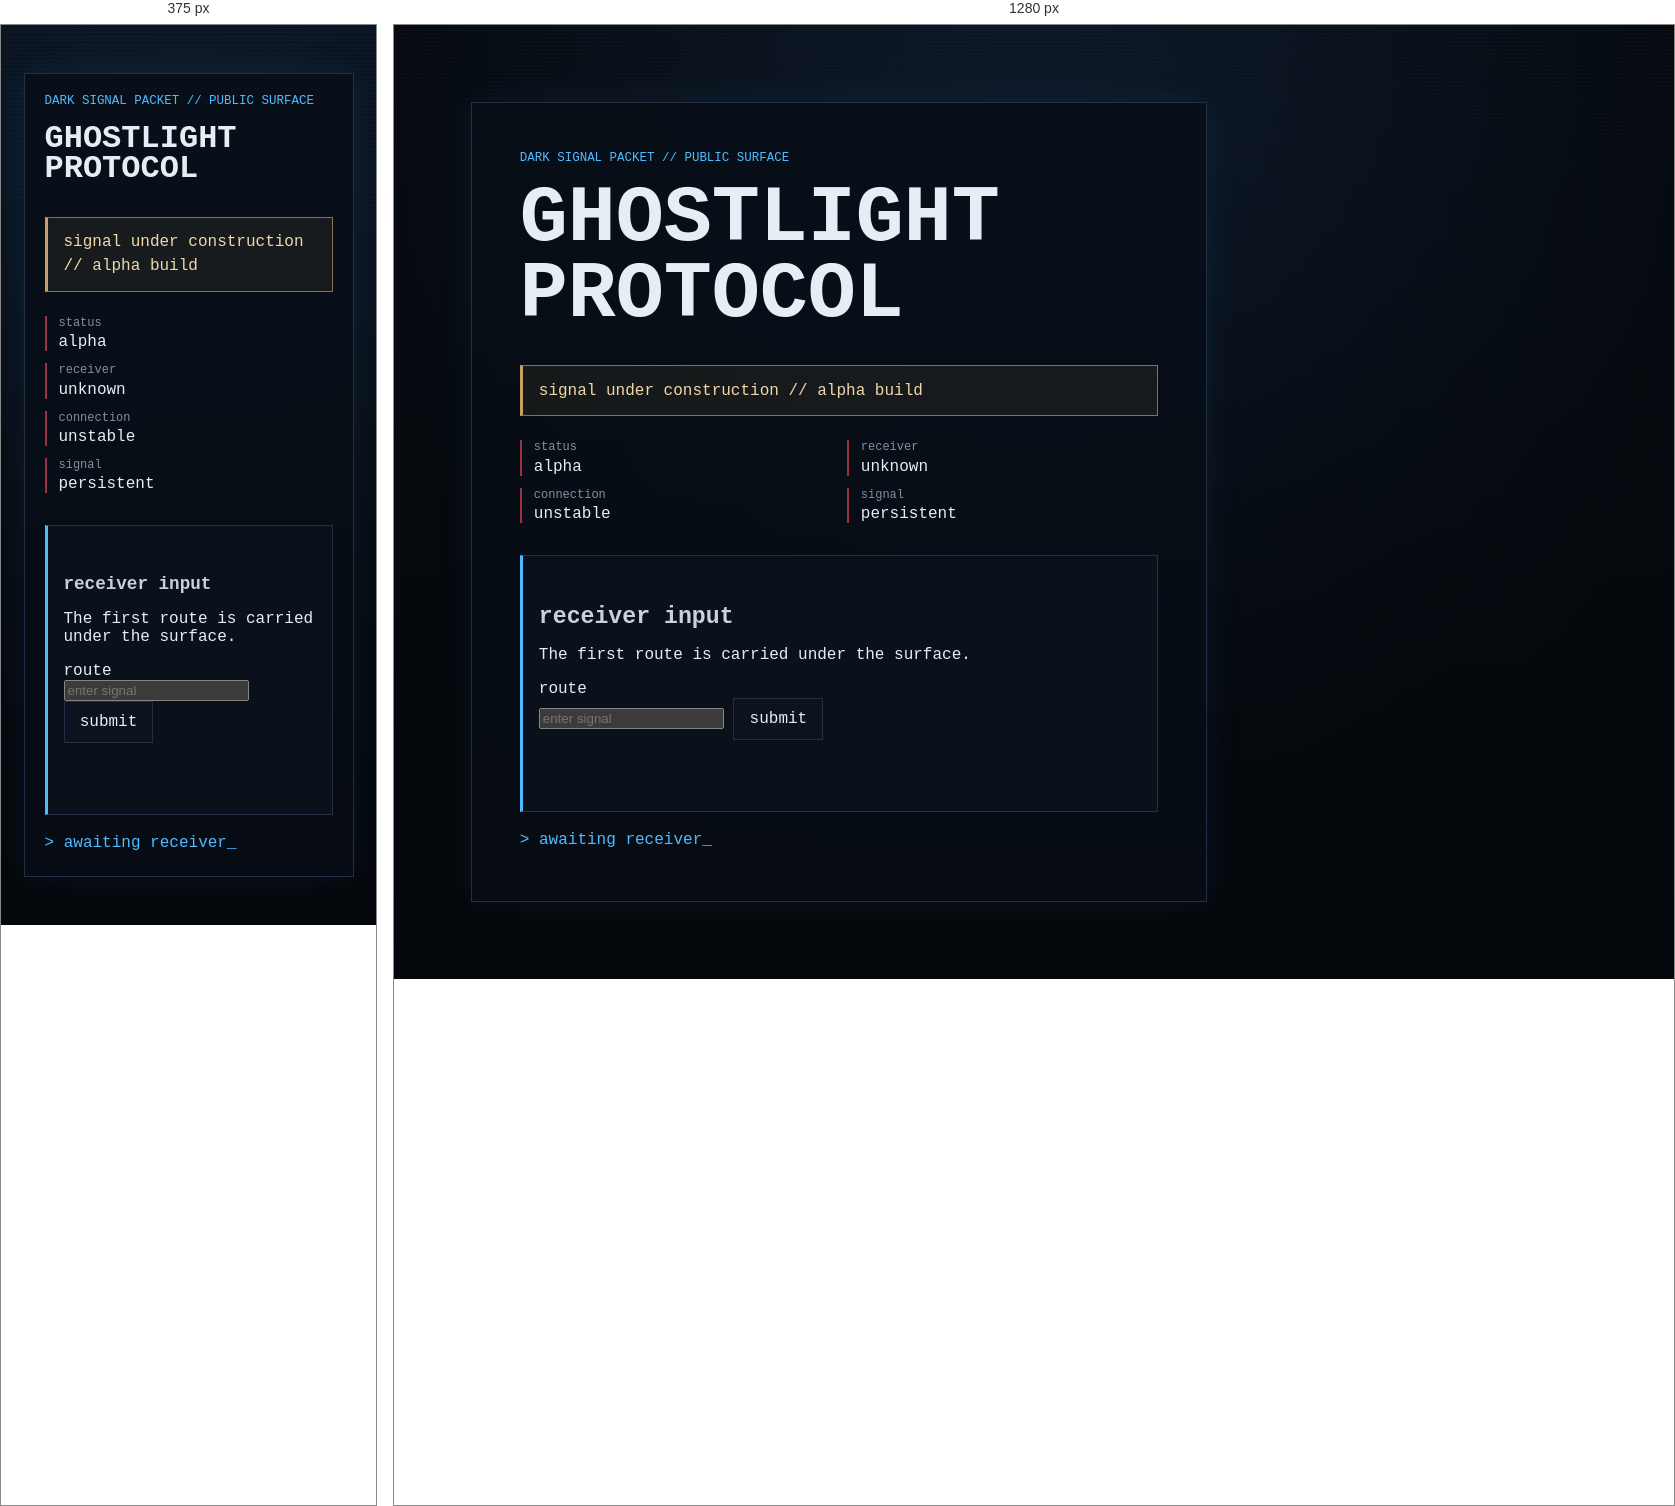
Rendered at 375 px and 1280 px, left to right.

<!-- file: index.html -->
<!doctype html>
<html lang="en">
<head>
  <meta charset="utf-8">
  <meta name="viewport" content="width=device-width, initial-scale=1">
  <title>GHOSTLIGHT PROTOCOL</title>
  <link rel="stylesheet" href="style.css">
</head>
<body>
  <!-- first key: inspect_the_dark -->
  <!-- payload: c2lnbmFsL2h1Yi5odG1s -->
  <main class="terminal" aria-label="Ghostlight Protocol terminal">
    <section class="panel">
      <p class="kicker">dark signal packet // public surface</p>
      <h1>GHOSTLIGHT PROTOCOL</h1>
      <p class="alpha-notice">signal under construction // alpha build</p>
      <dl class="status-grid">
        <div>
          <dt>status</dt>
          <dd>alpha</dd>
        </div>
        <div>
          <dt>receiver</dt>
          <dd>unknown</dd>
        </div>
        <div>
          <dt>connection</dt>
          <dd>unstable</dd>
        </div>
        <div>
          <dt>signal</dt>
          <dd>persistent</dd>
        </div>
      </dl>
      <section class="gate" aria-labelledby="entry-route-title">
        <h2 id="entry-route-title">receiver input</h2>
        <p>The first route is carried under the surface.</p>
        <form id="entry-route-form">
          <label for="entry-route">route</label><br>
          <input
            id="entry-route"
            name="route"
            type="text"
            autocomplete="off"
            spellcheck="false"
            class="answer-input"
            placeholder="enter signal"
          >
          <button class="audio-button" type="submit">submit</button>
        </form>
        <p id="entry-route-status" class="audio-status" aria-live="polite"></p>
      </section>
      <p class="cursor-line" aria-hidden="true">&gt; awaiting receiver<span class="cursor">_</span></p>
    </section>
  </main>
  <script>
    (function () {
      const form = document.getElementById("entry-route-form");
      const input = document.getElementById("entry-route");
      const status = document.getElementById("entry-route-status");
      function compact(value) {
        return String(value || "").toLowerCase().replace(/[^a-z0-9]/g, "");
      }
      form.addEventListener("submit", function (event) {
        event.preventDefault();
        const route = compact(input.value);
        if (["signalhubhtml", "signalhub", "hub", "enter", "start"].includes(route)) {
          status.textContent = "signal found";
          window.location.href = "signal/hub.html";
        } else {
          status.textContent = "signal unresolved";
        }
      });
    }());
  </script>
  <script src="script.js"></script>
</body>
</html>


/* @media block from style.css */
@media (max-width: 34rem) {
  .status-grid {
    grid-template-columns: 1fr;
  }
}